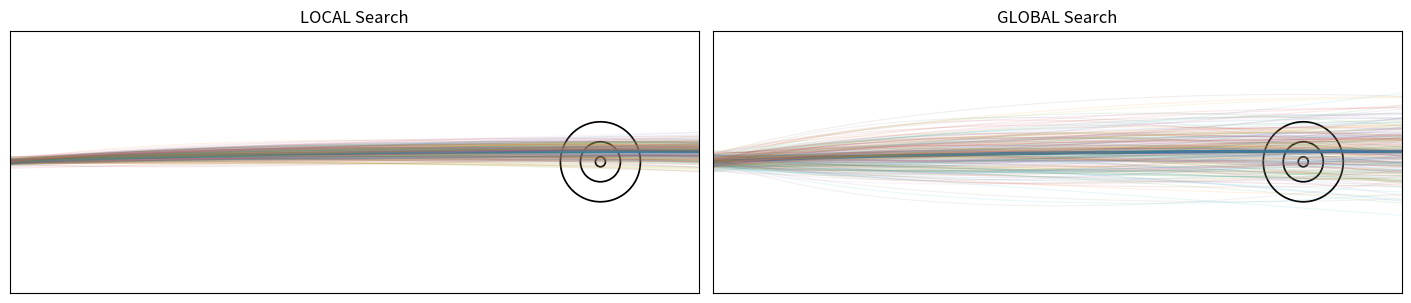

The script that saved this image:
#!/usr/bin/env python3
"""
Figure 1: Monte Carlo trajectory “clouds” for curling throws under Gaussian perturbations.

Interpretation (consistent with your earlier “button” usage):
- Each panel shows the curling HOUSE (rings + button at center).
- Many simulated stone trajectories (simple parametric toy model) are drawn to visualize
  how Gaussian execution noise spreads outcomes.
- Left: LOCAL noise (tight perturbations).
- Right: GLOBAL noise (wider perturbations).

This is a visualization tool, not your JAX simulator. It is intentionally lightweight and
does not depend on your inverse/sim code.

Usage:
  python figure1_mc_buttons.py --out figure1.png --n 256 --seed 123

Optional:
  python figure1_mc_buttons.py --out figure1.png --n 512 --seed 0 \
    --local-std 0.08 0.010 0.20 0.06 \
    --global-std 0.20 0.030 0.70 0.12
"""

from __future__ import annotations

import argparse
import math
from dataclasses import dataclass
from typing import Tuple

import numpy as np
import matplotlib.pyplot as plt


# ----------------------------
# Curling geometry (meters)
# ----------------------------
# Coordinate convention for this figure:
#   x = along-sheet (0 at release/hog vicinity, increases toward house/button)
#   y = lateral (0 on centerline; +/− sideways)
#
# We draw a simplified “house” centered at (x_button, y=0).
X_BUTTON = 0.0
Y_BUTTON = 0.0

# Typical ring radii (meters)
R_12 = 1.8288
R_8 = 1.2192
R_4 = 0.6096
R_BUTTON = 0.1524

# Typical release-to-button plotting window (meters)
X_START = -18.0   # far “up-ice”
X_END = 3.0       # just beyond house

# ----------------------------
# Toy trajectory model
# ----------------------------
# Params are analogous to your inverse columns:
#   speed: controls how far it travels before stopping (here: just affects curvature scaling)
#   angle: initial direction (radians, small)
#   spin: curl amount (sign indicates curl direction)
#   y0: initial lateral offset (meters)
#
# The model:
#   x(t) = x_start + (x_end - x_start) * t
#   y(t) = y0 + (x - x_start)*tan(angle) + curl(spin, speed, t)
#
# curl term is a smooth S-shaped lateral drift that grows then saturates.
def simulate_toy_path(
    speed: float,
    angle: float,
    spin: float,
    y0: float,
    n_steps: int = 220,
) -> Tuple[np.ndarray, np.ndarray]:
    t = np.linspace(0.0, 1.0, n_steps, dtype=np.float32)
    x = X_START + (X_END - X_START) * t

    # Base lateral drift from aim angle
    y = y0 + (x - X_START) * math.tan(angle)

    # Curl: saturating lateral drift; scale influenced by spin and speed
    # (Higher speed -> slightly less curl accumulation in this toy.)
    speed_scale = 1.0 / max(0.25, float(speed))
    curl_amp = 1.10 * float(spin) * speed_scale  # meters-ish scale
    curl_shape = (1.0 - np.exp(-4.0 * t)) * (1.0 - np.exp(-2.0 * (1.0 - t)))
    y = y + curl_amp * curl_shape
    return x, y


# ----------------------------
# Figure helpers
# ----------------------------
def draw_house(ax: plt.Axes, title: str) -> None:
    ax.set_title(title)
    ax.set_aspect("equal", adjustable="box")
    ax.set_xticks([])
    ax.set_yticks([])
    # ax.set_xlabel("along-sheet x (m)")
    # ax.set_ylabel("lateral y (m)")

    # House rings (centered at button)
    # for r in [R_12, R_8, R_4, R_BUTTON]:
    for r in [R_8, R_4, R_BUTTON]:
    # for r in [R_12, R_8, R_4]:
        circ = plt.Circle((X_BUTTON, Y_BUTTON), r, fill=False, linewidth=1.25)
        ax.add_patch(circ)

    # “Button” marker
    # ax.plot([X_BUTTON], [Y_BUTTON], marker="o", markersize=4)

    ax.set_xlim(X_START, X_END)
    ax.set_ylim(-4, 4)
    # ax.grid(True, linewidth=0.5, alpha=0.35)


@dataclass
class NoiseSpec:
    mean: np.ndarray  # (4,)
    std: np.ndarray   # (4,)


def sample_params(rng: np.random.Generator, spec: NoiseSpec, n: int) -> np.ndarray:
    mean = np.asarray(spec.mean, dtype=np.float32).reshape(4)
    std = np.asarray(spec.std, dtype=np.float32).reshape(4)
    cov = np.diag(std ** 2)
    return rng.multivariate_normal(mean, cov, size=int(n)).astype(np.float32)


def plot_mc_panel(ax: plt.Axes, rng: np.random.Generator, spec: NoiseSpec, n: int, title: str) -> None:
    draw_house(ax, title)

    # Draw mean trajectory bold
    m = np.asarray(spec.mean, dtype=np.float32)
    x0, y0 = simulate_toy_path(float(m[0]), float(m[1]), float(m[2]), float(m[3]))
    ax.plot(x0, y0, linewidth=2.5, alpha=0.95)

    # Draw MC trajectories
    params = sample_params(rng, spec, n)
    for i in range(params.shape[0]):
        s, a, sp, y0 = params[i]
        x, y = simulate_toy_path(float(s), float(a), float(sp), float(y0))
        ax.plot(x, y, linewidth=0.8, alpha=0.10)


def main() -> None:
    ap = argparse.ArgumentParser(description="Draw Figure 1: two side-by-side 'buttons' with MC local/global Gaussian perturbations.")
    ap.add_argument("--out", type=str, default="figure1.png", help="Output image path")
    ap.add_argument("--n", type=int, default=256, help="Monte Carlo trajectories per panel")
    ap.add_argument("--seed", type=int, default=123, help="RNG seed")

    # Default mean chosen to produce a reasonable-looking in-house finish.
    ap.add_argument("--mean", type=float, nargs=4, default=[1.35, 0.015, 0.25, 0.0],
                    help="Mean params: speed angle spin y0")

    # Local vs global noise (these are “sensible constants” for visualization).
    ap.add_argument("--local-std", type=float, nargs=4, default=[0.08, 0.010, 0.20, 0.06],
                    help="LOCAL std: speed angle spin y0")
    ap.add_argument("--global-std", type=float, nargs=4, default=[0.20, 0.030, 0.70, 0.12],
                    help="GLOBAL std: speed angle spin y0")

    args = ap.parse_args()

    rng = np.random.default_rng(int(args.seed))
    mean = np.array(args.mean, dtype=np.float32)

    local = NoiseSpec(mean=mean, std=np.array(args.local_std, dtype=np.float32))
    global_ = NoiseSpec(mean=mean, std=np.array(args.global_std, dtype=np.float32))

    fig, axes = plt.subplots(1, 2, figsize=(14, 6), constrained_layout=True)

    plot_mc_panel(
        axes[0],
        rng=rng,
        spec=local,
        n=int(args.n),
        title=f"LOCAL Search",
    )
    plot_mc_panel(
        axes[1],
        rng=rng,
        spec=global_,
        n=int(args.n),
        title=f"GLOBAL Search",
    )

    # fig.suptitle("Figure 1 — Monte Carlo trajectory clouds toward the button (local vs global execution noise)", fontsize=12)
    out_path = args.out
    fig.savefig(out_path, dpi=200, bbox_inches="tight", pad_inches=0.2)
    plt.close(fig)
    print(f"[done] wrote {out_path}")


if __name__ == "__main__":
    main()
